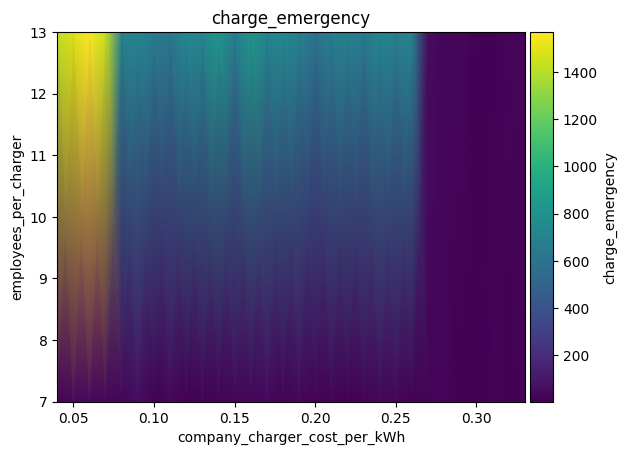

The table this chart was drawn from, first rows:
employees_per_charger\company_charger_co…, 0.04, 0.05, 0.060000000000000005, 0.07, 0.08000000000000002, 0.09000000000000001, 0.1, 0.11000000000000001, 0.12000000000000002, 0.13000000000000003, 0.14, 0.15000000000000002, 0.16000000000000003, 0.17000000000000004, 0.18000000000000002, 0.19000000000000003, 0.20000000000000004, 0.21000000000000005, 0.22000000000000006, 0.23000000000000004, 0.24000000000000005, 0.25000000000000006, 0.26
7, 16.12, 35.55, 38.87, 26.77, 22.7, 56.53, 9.225, 29.33, 3.421, 19.24, 13.44, 23.73, 25.55, 38.67, 14.29, 29.7, 15.24, 18.14, 5.008, 17.63, 33.41, 26.85, 15.52
13, 1417, 1487, 1570, 1436, 690.1, 730.3, 655.8, 627.9, 738.2, 713.2, 831.3, 664, 830.3, 719, 743.6, 684.7, 607.7, 673.2, 697.7, 641.5, 728.5, 674, 714.6
